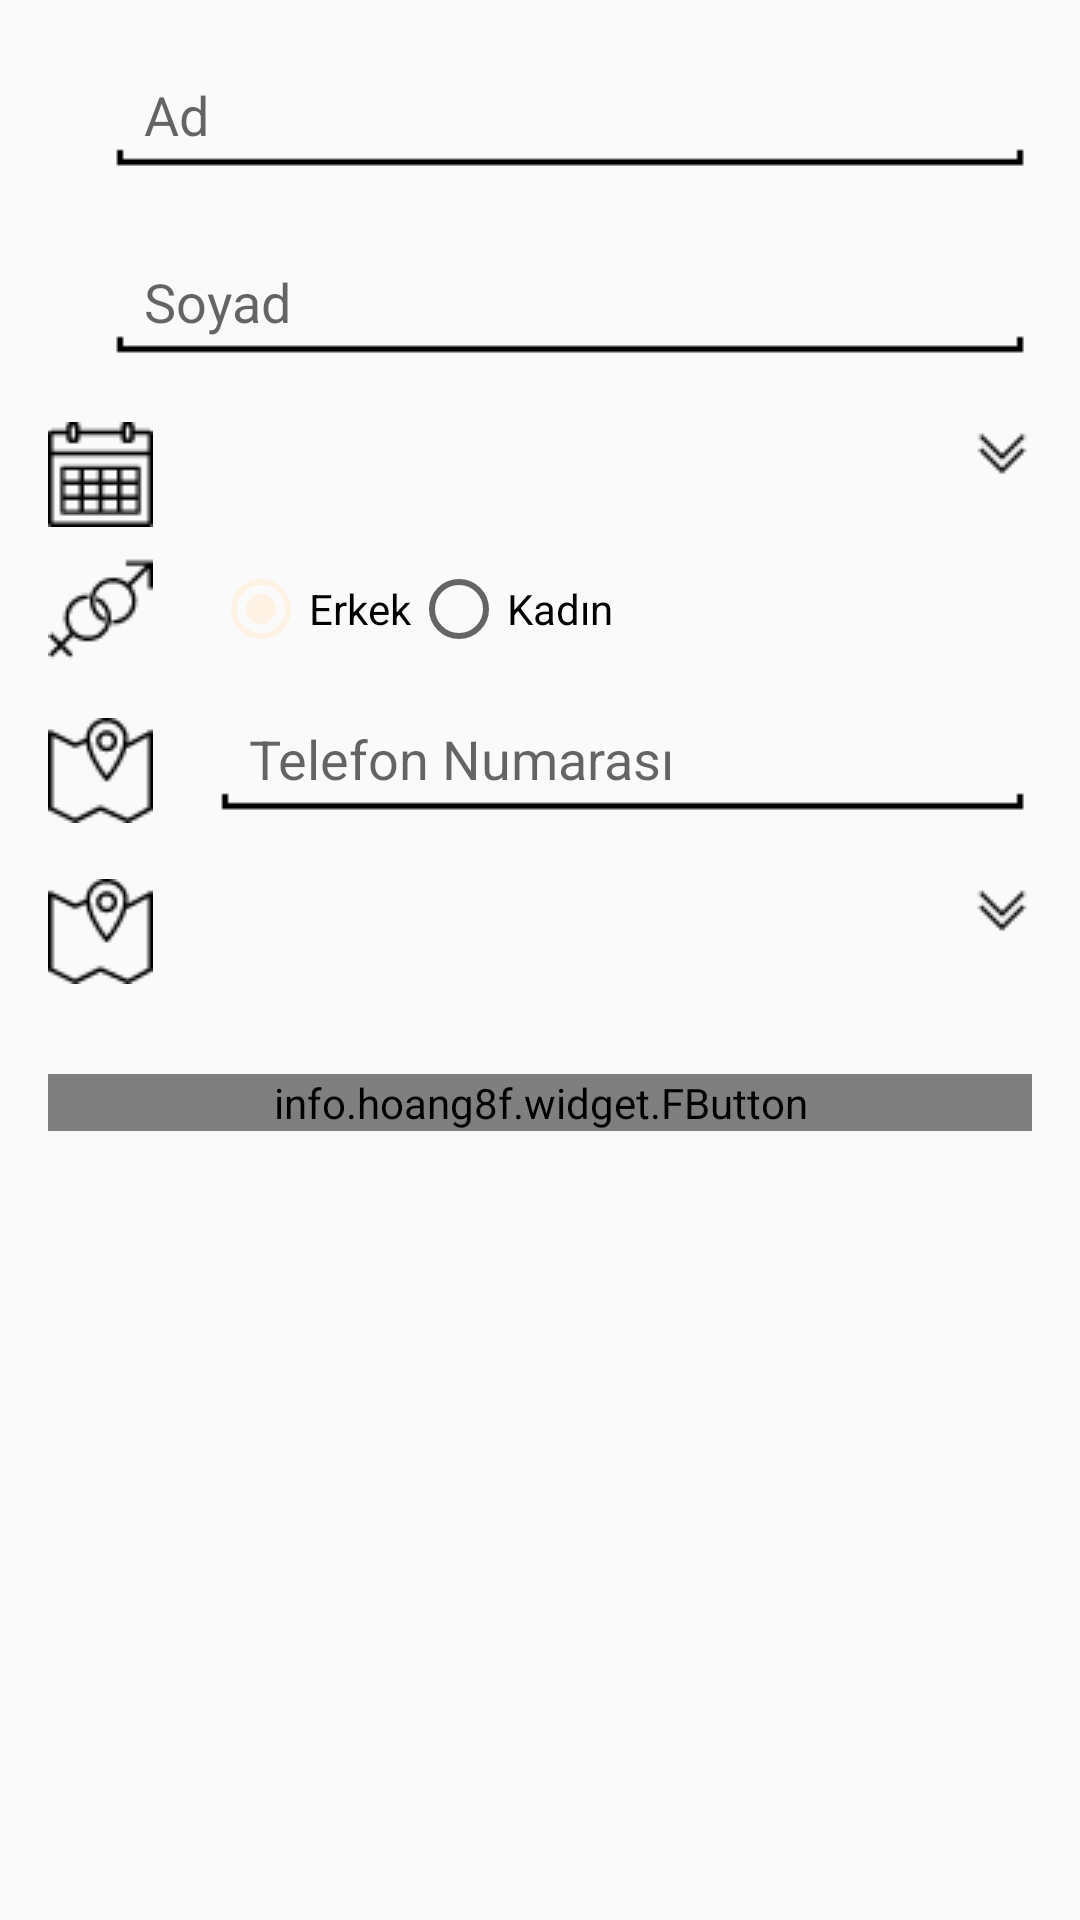

The Android layout XML behind this screen, and the referenced resources:
<!-- AndroidManifest.xml: application theme AppTheme -->
<!-- res/layout/profile.xml -->
<?xml version="1.0" encoding="utf-8"?>
<ScrollView xmlns:android="http://schemas.android.com/apk/res/android"
    android:id="@+id/ScrollView01"
    android:layout_width="fill_parent"
    android:fillViewport="true"
    android:layout_height="fill_parent">

    <LinearLayout xmlns:android="http://schemas.android.com/apk/res/android"
        xmlns:fbutton="http://schemas.android.com/apk/res-auto"
        android:layout_width="fill_parent"
        android:layout_height="fill_parent"
        android:orientation="vertical"
        android:paddingBottom="@dimen/vertical_padding"
        android:paddingLeft="@dimen/horizantol_padding"
        android:paddingRight="@dimen/horizantol_padding"
        android:paddingTop="@dimen/vertical_padding">

        <LinearLayout
            android:layout_width="match_parent"
            android:layout_height="wrap_content"
            android:orientation="vertical">

            <LinearLayout
                android:layout_width="match_parent"
                android:layout_height="match_parent"
                android:orientation="horizontal">

                <ImageView
                    android:id="@+id/imageView"
                    android:layout_width="wrap_content"
                    android:layout_height="wrap_content"
                    android:layout_gravity="center_vertical"
                    android:layout_marginRight="20dp"
                    android:background="@drawable/username" />

                <LinearLayout
                    android:layout_width="match_parent"
                    android:layout_height="wrap_content"
                    android:orientation="vertical">

                    <EditText
                        android:id="@+id/profilNameEditText"
                        style="@style/profileEditText"
                        android:layout_width="match_parent"
                        android:layout_height="wrap_content"
                        android:background="@drawable/apptheme_textfield_activated_holo_light"
                        android:ems="10"
                        android:hint="@string/name"
                        android:inputType="textPersonName"
                        android:textColor="#000000" />
                </LinearLayout>

            </LinearLayout>

        </LinearLayout>

        <LinearLayout
            android:layout_width="match_parent"
            android:layout_height="wrap_content"
            android:layout_marginTop="10dp"
            android:orientation="vertical">

            <LinearLayout
                android:layout_width="match_parent"
                android:layout_height="match_parent"
                android:orientation="horizontal">

                <ImageView
                    android:id="@+id/imageView3"
                    android:layout_width="wrap_content"
                    android:layout_height="wrap_content"
                    android:layout_gravity="center_vertical"
                    android:layout_marginRight="20dp"
                    android:background="@drawable/username" />

                <LinearLayout
                    android:layout_width="match_parent"
                    android:layout_height="wrap_content"
                    android:orientation="vertical">

                    <EditText
                        android:id="@+id/profilLastNameEditText"
                        style="@style/profileEditText"
                        android:layout_width="match_parent"
                        android:layout_height="wrap_content"
                        android:background="@drawable/apptheme_textfield_activated_holo_light"
                        android:ems="10"
                        android:hint="@string/lastName"
                        android:inputType="textPersonName"
                        android:textColor="#000000" />

                </LinearLayout>

            </LinearLayout>
        </LinearLayout>

        <LinearLayout
            android:layout_width="match_parent"
            android:layout_height="wrap_content"
            android:layout_marginTop="10dp"
            android:orientation="vertical">

            <LinearLayout
                android:layout_width="match_parent"
                android:layout_height="match_parent"
                android:orientation="horizontal">

                <ImageView
                    android:id="@+id/imageView2"
                    android:layout_width="wrap_content"
                    android:layout_height="wrap_content"
                    android:layout_gravity="center_vertical"
                    android:layout_marginRight="20dp"
                    android:background="@drawable/calendar" />

                <LinearLayout
                    android:layout_width="match_parent"
                    android:layout_height="wrap_content"
                    android:orientation="vertical">

                    <Spinner
                        android:id="@+id/birthDayEditText"
                        android:layout_width="match_parent"
                        android:layout_height="match_parent"
                        android:background="@drawable/spinner"
                        android:spinnerMode="dropdown" />

                </LinearLayout>

            </LinearLayout>

        </LinearLayout>

        <LinearLayout
            android:layout_width="match_parent"
            android:layout_height="wrap_content"
            android:layout_marginTop="10dp"
            android:orientation="vertical">

            <LinearLayout
                android:layout_width="match_parent"
                android:layout_height="match_parent"
                android:orientation="horizontal">

                <ImageView
                    android:id="@+id/imageView5"
                    android:layout_width="wrap_content"
                    android:layout_height="wrap_content"
                    android:layout_gravity="center_vertical"
                    android:layout_marginRight="20dp"
                    android:background="@drawable/gender" />

                <LinearLayout
                    android:layout_width="match_parent"
                    android:layout_height="wrap_content"
                    android:layout_gravity="center_vertical"
                    android:orientation="vertical">

                    <RadioGroup
                        android:id="@+id/profilRadioSexGroup"
                        android:layout_width="wrap_content"
                        android:layout_height="match_parent"
                        android:layout_gravity="center_vertical"
                        android:layout_weight="0.12"
                        android:orientation="horizontal">

                        <RadioButton
                            android:id="@+id/profilGenderMan"
                            android:layout_width="wrap_content"
                            android:layout_height="wrap_content"
                            android:layout_gravity="center_vertical"
                            android:checked="true"
                            android:text="Erkek"
                            android:textColor="#000000" />

                        <RadioButton
                            android:id="@+id/profilGenderWoman"
                            android:layout_width="wrap_content"
                            android:layout_height="wrap_content"
                            android:layout_gravity="center_vertical"
                            android:checked="false"
                            android:text="Kadın"
                            android:textColor="#000000" />
                    </RadioGroup>

                </LinearLayout>

            </LinearLayout>

        </LinearLayout>

        <LinearLayout
            android:layout_width="match_parent"
            android:layout_height="wrap_content"
            android:layout_marginTop="10dp"
            android:orientation="vertical">

            <LinearLayout
                android:layout_width="match_parent"
                android:layout_height="match_parent"
                android:orientation="horizontal">

                <ImageView
                    android:id="@+id/imageView7"
                    android:layout_width="wrap_content"
                    android:layout_height="wrap_content"
                    android:layout_gravity="center_vertical"
                    android:layout_marginRight="20dp"
                    android:background="@drawable/city" />

                <LinearLayout
                    android:layout_width="match_parent"
                    android:layout_height="wrap_content"
                    android:orientation="vertical">


                    <EditText
                        android:id="@+id/profilPhoneEditText"
                        style="@style/profileEditText"
                        android:layout_width="match_parent"
                        android:layout_height="wrap_content"
                        android:background="@drawable/apptheme_textfield_activated_holo_light"
                        android:editable="false"
                        android:ems="10"
                        android:hint="@string/phoneNumber"
                        android:inputType="textPersonName"
                        android:textColor="#000000" />
                </LinearLayout>

            </LinearLayout>
        </LinearLayout>

        <LinearLayout
            android:layout_width="match_parent"
            android:layout_height="wrap_content"
            android:layout_marginTop="10dp"
            android:orientation="vertical">

            <LinearLayout
                android:layout_width="match_parent"
                android:layout_height="match_parent"
                android:orientation="horizontal">

                <ImageView
                    android:id="@+id/imageView6"
                    android:layout_width="wrap_content"
                    android:layout_height="wrap_content"
                    android:layout_gravity="center_vertical"
                    android:layout_marginRight="20dp"
                    android:background="@drawable/city" />

                <LinearLayout
                    android:layout_width="match_parent"
                    android:layout_height="wrap_content"
                    android:orientation="vertical">

                    <Spinner
                        android:id="@+id/profilCitySpinner"
                        android:layout_width="match_parent"
                        android:layout_height="match_parent"
                        android:background="@drawable/spinner"
                        android:spinnerMode="dropdown" />

                </LinearLayout>

            </LinearLayout>
        </LinearLayout>

        <LinearLayout
            android:layout_width="match_parent"
            android:layout_height="wrap_content"
            android:layout_marginTop="20dp"
            android:orientation="vertical">

            <info.hoang8f.widget.FButton
                android:id="@+id/profilSaveProfil"
                android:layout_width="match_parent"
                android:layout_height="wrap_content"
                android:layout_centerHorizontal="true"
                android:layout_gravity="center_horizontal"
                android:layout_marginTop="10dp"
                android:text="  Bilgilerimi Güncelle  "
                android:textColor="#fcf8e3"
                android:textStyle="bold"
                fbutton:buttonColor="#d9534f"
                fbutton:cornerRadius="10dp"
                fbutton:shadowEnabled="true"
                fbutton:shadowHeight="4dp" />
        </LinearLayout>

    </LinearLayout>

</ScrollView>
<!-- resources referenced by this layout -->
<resources>
  <dimen name="horizantol_padding">16dp</dimen>
  <dimen name="vertical_padding">16dp</dimen>
  <!-- drawable calendar: png bitmap (drawable, 464 bytes) -->
  <!-- drawable city: png bitmap (drawable, 768 bytes) -->
  <!-- drawable gender: png bitmap (drawable, 737 bytes) -->
  <!-- drawable spinner (drawable) -->
  <?xml version="1.0" encoding="utf-8"?>
  <selector xmlns:android="http://schemas.android.com/apk/res/android">
      <item>
          <layer-list>
              <item>
                  <bitmap android:gravity="bottom|right" android:src="@drawable/down_arrow" />
              </item>
          </layer-list>
      </item>
  </selector>
  <string name="lastName">Soyad</string>
  <string name="name">Ad</string>
  <string name="phoneNumber">Telefon Numarası</string>
  <style name="profileEditText">
      <item name="android:layout_marginBottom">@dimen/profile_edit_text_margin</item>
      </style>
  <style name="AppTheme" parent="Theme.AppCompat.Light">
          
          <item name="colorPrimary">@color/danger</item>
          <item name="colorPrimaryDark">@color/danger</item>
          <item name="colorAccent">@color/background_color</item>
          <item name="android:itemBackground">@color/menu_background</item>
          <item name="android:alertDialogStyle">@style/CustomAlertDialogStyle</item>
      </style>
  <!-- drawable down_arrow: png bitmap (drawable, 267 bytes) -->
  <dimen name="profile_edit_text_margin">10dp</dimen>
  <color name="danger">#d9534f</color>
  <color name="background_color">#FEF2E4</color>
  <color name="menu_background">#FF4081</color>
  <style name="CustomAlertDialogStyle">
          <item name="android:bottomBright">@color/transparent</item>
          <item name="android:bottomDark">@color/transparent</item>
          <item name="android:bottomMedium">@color/transparent</item>
          <item name="android:centerBright">@color/transparent</item>
          <item name="android:centerDark">@color/transparent</item>
          <item name="android:centerMedium">@color/transparent</item>
          <item name="android:fullBright">@drawable/progress_dialog</item>
          <item name="android:fullDark">@drawable/progress_dialog</item>
          <item name="android:topBright">@color/transparent</item>
          <item name="android:topDark">@color/transparent</item>
      </style>
  <color name="transparent">#00000000</color>
  <!-- drawable progress_dialog (drawable) -->
  <?xml version="1.0" encoding="utf-8"?>
  <shape xmlns:android="http://schemas.android.com/apk/res/android"
      android:shape="rectangle">
      <solid android:color="@color/transparent"></solid>
      <stroke
          android:width="1dip"
          android:color="@color/transparent" />
  </shape>
</resources>
